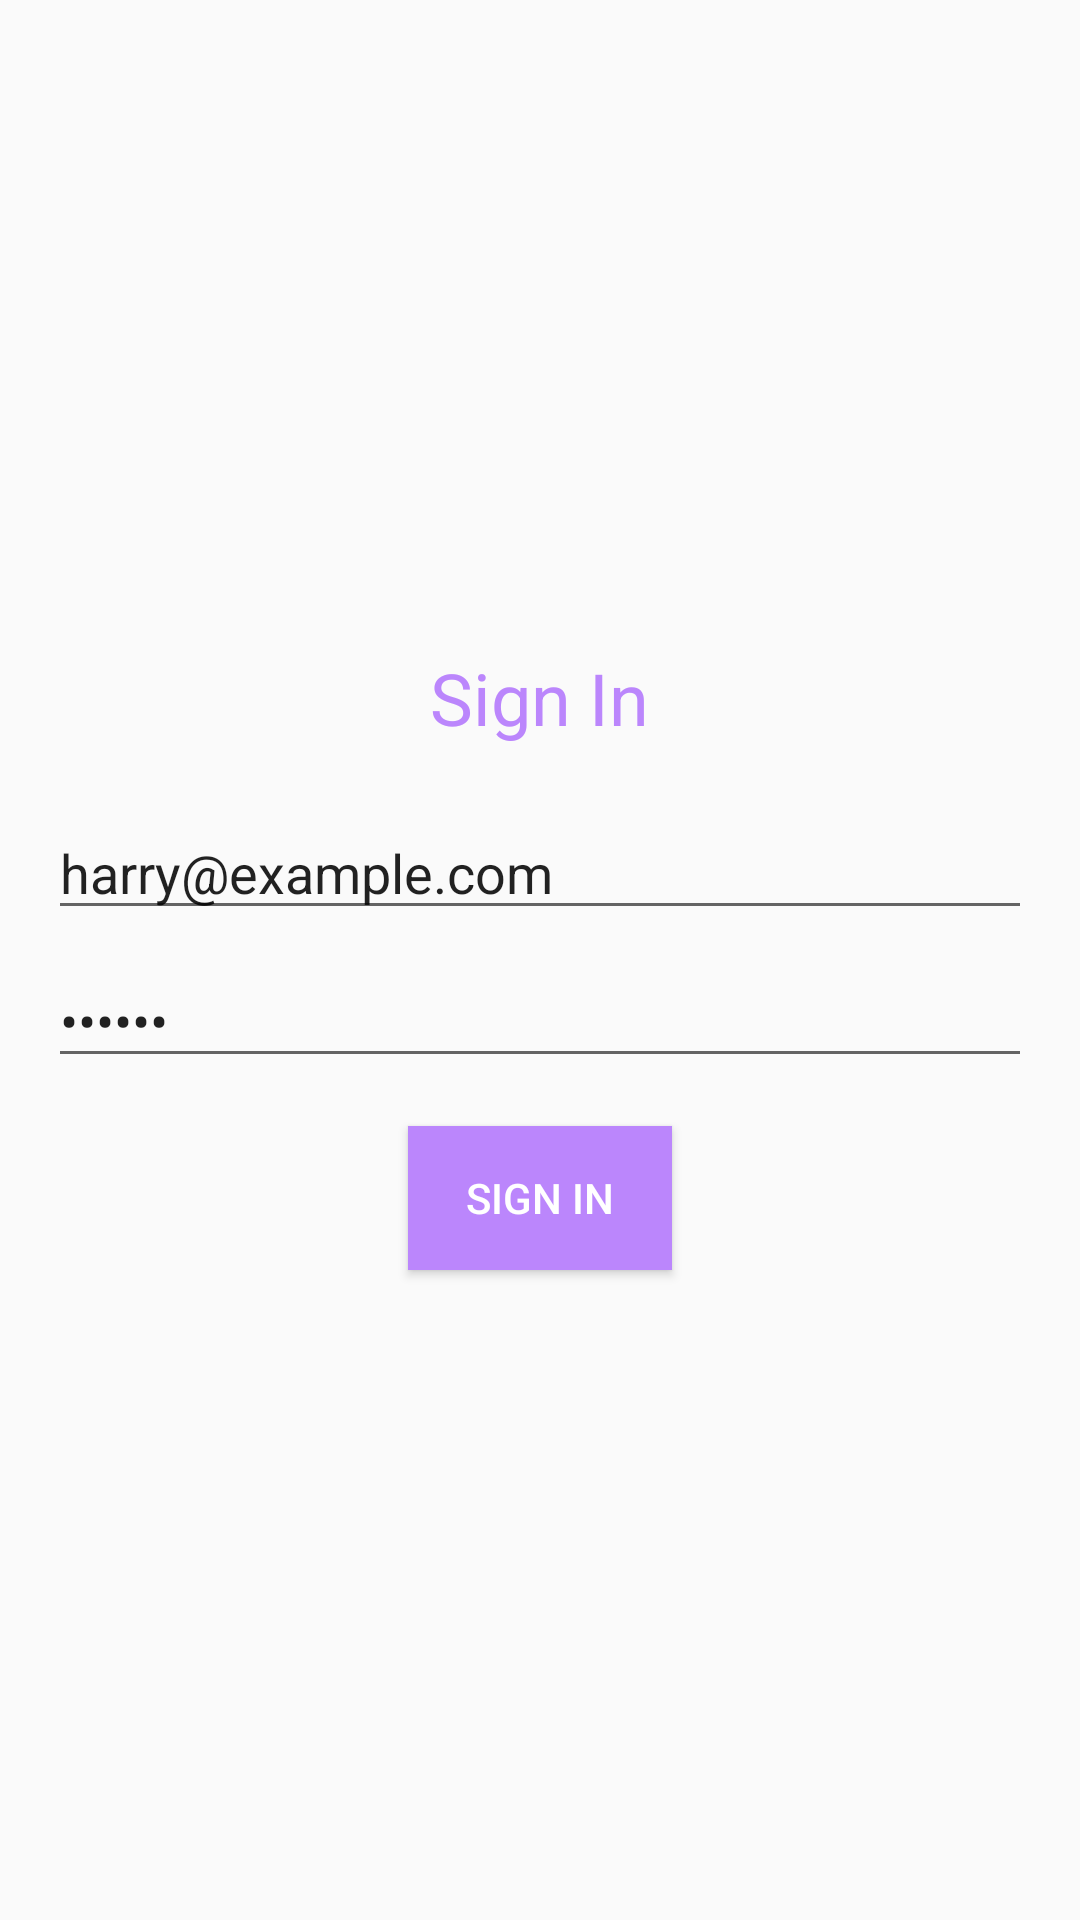

Reconstruct the res/layout file that produces this screen, plus the resources it refers to.
<!-- AndroidManifest.xml: application theme Theme.FoodApp -->
<!-- res/layout/fragment_sign_in.xml -->
<?xml version="1.0" encoding="utf-8"?>
<LinearLayout xmlns:android="http://schemas.android.com/apk/res/android"
    android:layout_width="match_parent"
    android:layout_height="match_parent"
    android:orientation="vertical"
    android:padding="16dp"
    android:gravity="center">

    <TextView
        android:layout_width="wrap_content"
        android:layout_height="wrap_content"
        android:text="@string/sign_in"
        android:textSize="24sp"
        android:textColor="@color/purple_200"
        android:layout_marginBottom="20dp"/>

    <EditText
        android:id="@+id/editTextEmail"
        android:layout_width="match_parent"
        android:layout_height="wrap_content"
        android:hint="@string/email"
        android:text="@string/harry_example_com"
        android:inputType="textEmailAddress"/>

    <EditText
        android:id="@+id/editTextPassword"
        android:layout_width="match_parent"
        android:layout_height="wrap_content"
        android:hint="@string/password"
        android:text="secret"
        android:inputType="textPassword"
        android:layout_marginTop="8dp"/>

    <Button
        android:id="@+id/btnSignIn"
        android:layout_width="wrap_content"
        android:layout_height="wrap_content"
        android:text="@string/sign_in"
        android:background="@color/purple_200"
        android:textColor="@color/white"
        android:layout_marginTop="16dp"/>
</LinearLayout>
<!-- resources referenced by this layout -->
<resources>
  <color name="purple_200">#FFBB86FC</color>
  <color name="white">#FFFFFFFF</color>
  <string name="email">Email</string>
  <string name="harry_example_com">harry@example.com</string>
  <string name="password">Password</string>
  <string name="sign_in">Sign In</string>
  <style name="Theme.FoodApp" parent="Theme.AppCompat.Light.DarkActionBar" />
</resources>
